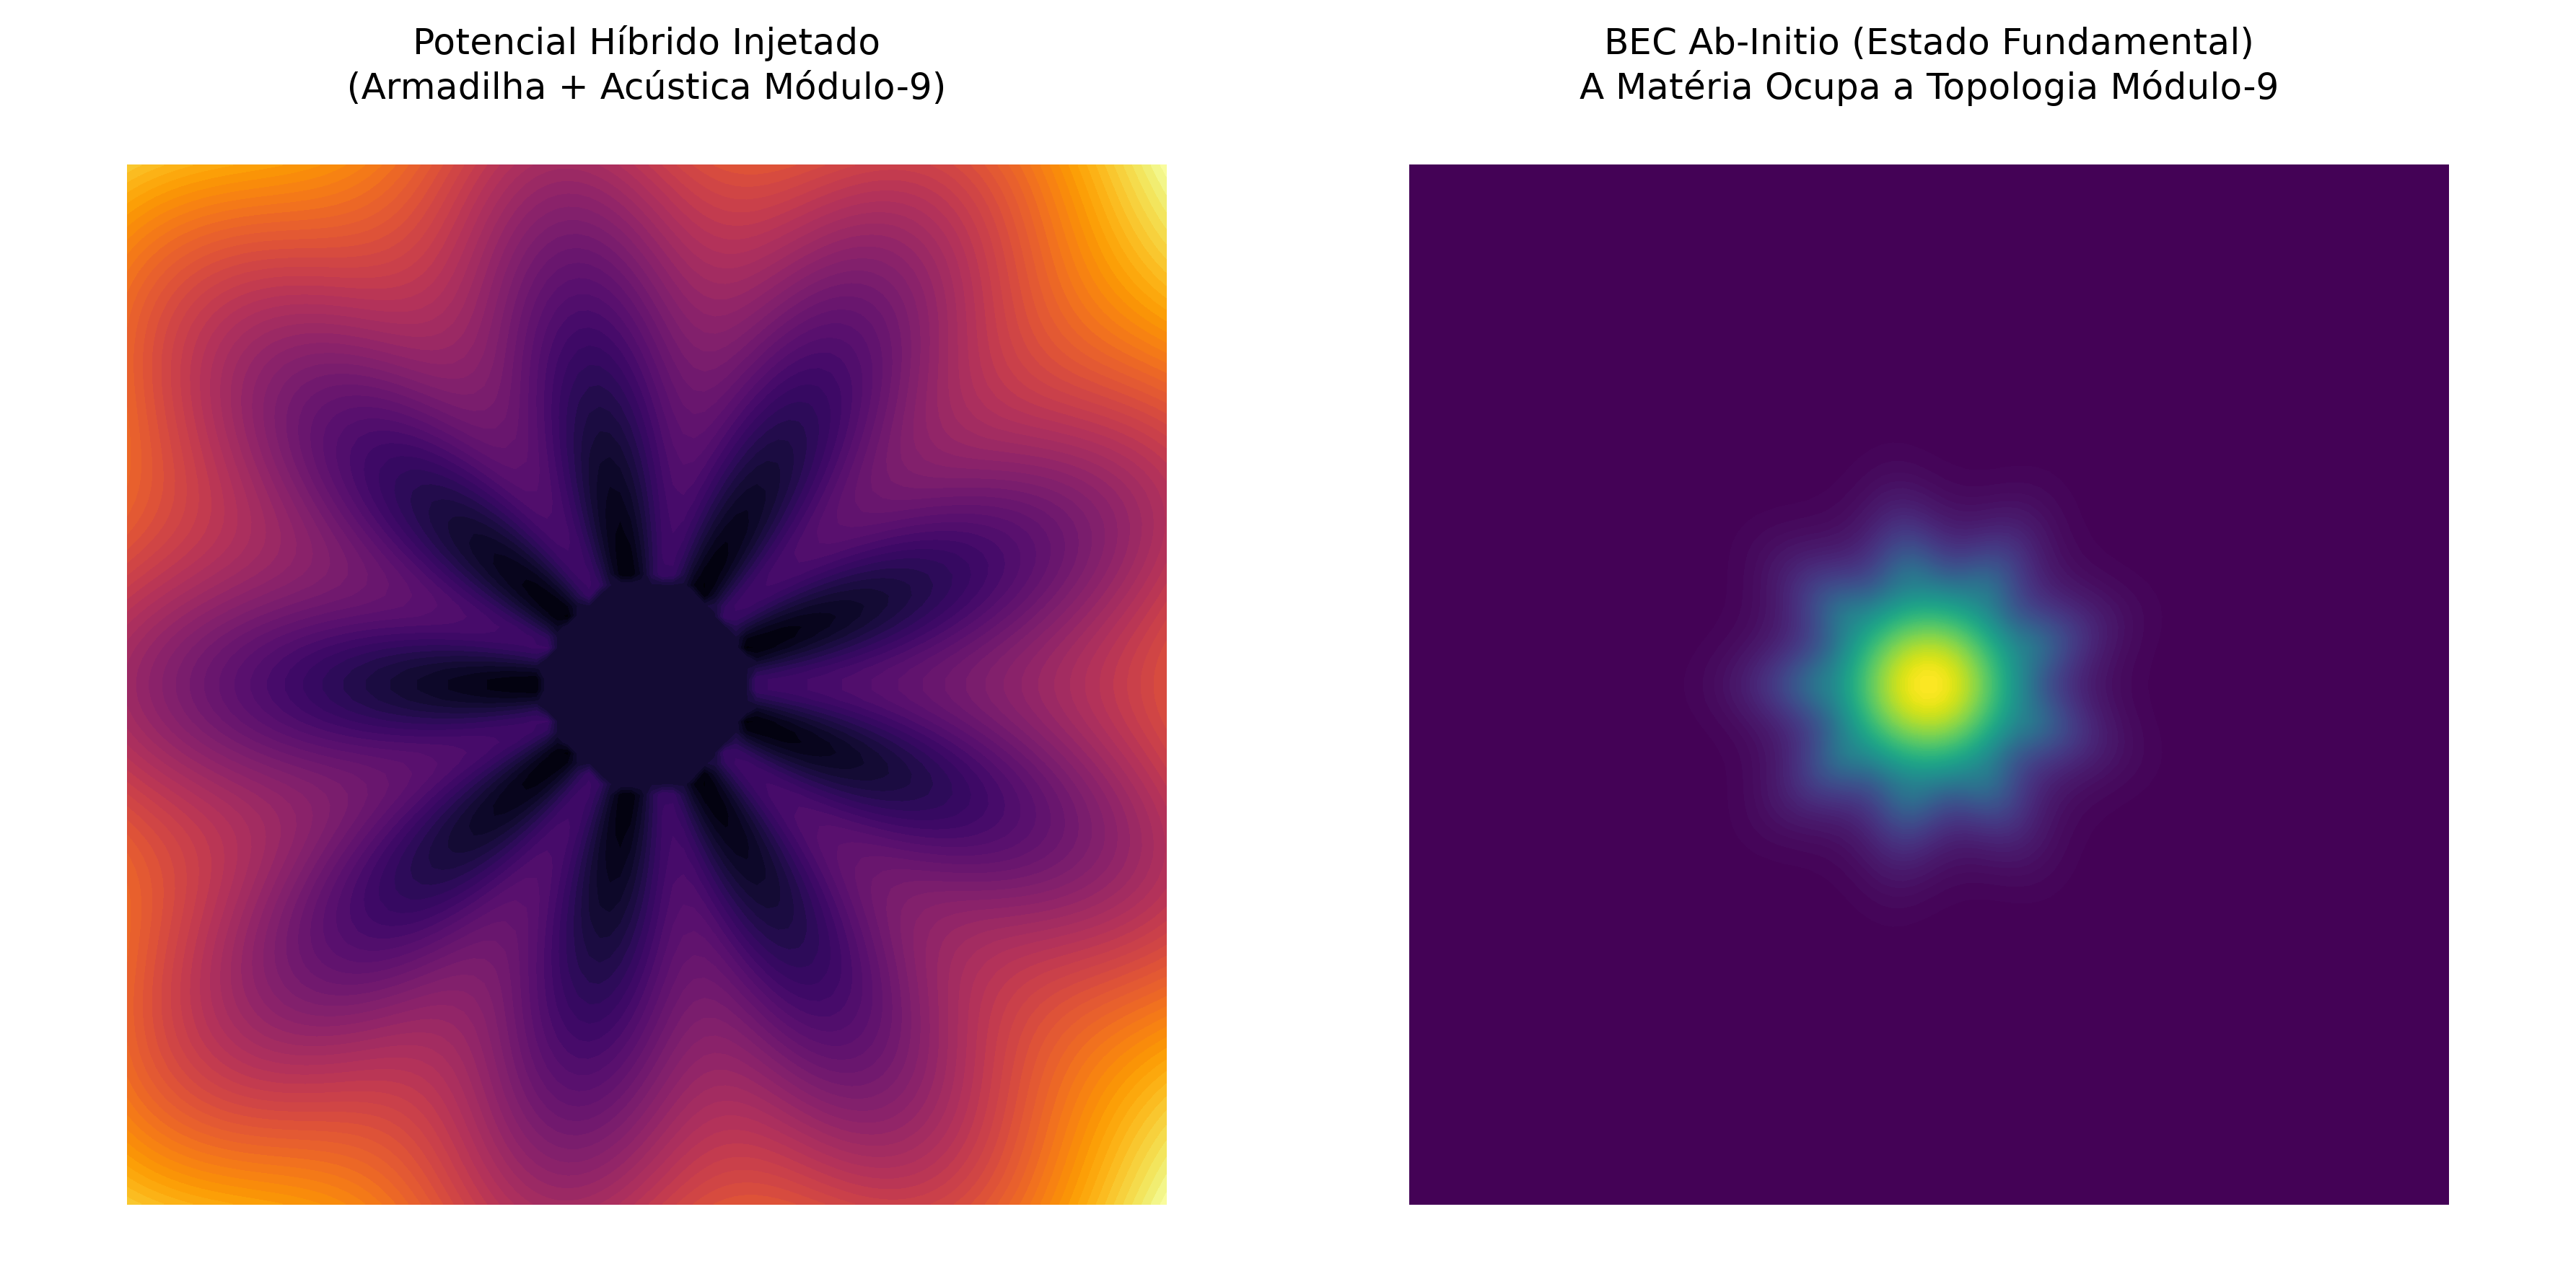

Source code (Python):
import numpy as np
import matplotlib.pyplot as plt
import scipy.sparse as sp
import scipy.sparse.linalg as spla

print("Iniciando Simulação Ab-Initio: Condensado de Bose-Einstein (BEC)")
print("Calculando o Estado Fundamental do Hamiltoniano 2D via Evolução Autovalor (Sparse Matrix)...")

# 1. Configuração da Malha Espacial (Grade 2D)
N = 100 # Resolução da malha
L = 10.0 # Tamanho da caixa
x = np.linspace(-L/2, L/2, N)
y = np.linspace(-L/2, L/2, N)
X, Y = np.meshgrid(x, y)
dx = x[1] - x[0]

# Coordenadas polares para a simetria topológica
R = np.sqrt(X**2 + Y**2)
Theta = np.arctan2(Y, X)

# 2. Construindo o Operador Energia Cinética (Laplaciano 2D usando diferenças finitas)
# Para uma malha NxN, a matriz total tem tamanho (N^2)x(N^2)
print("Construindo a Matriz Cinética...")
diags = np.ones(N)
D1D = sp.spdiags([diags, -2*diags, diags], [-1, 0, 1], N, N) / (dx**2)
I = sp.eye(N)
# Laplaciano 2D é o Produto de Kronecker dos operadores 1D
Laplacian = sp.kron(D1D, I) + sp.kron(I, D1D)
T = -0.5 * Laplacian # Energia Cinética

# 3. Construindo os Potenciais
print("Construindo o Potencial de Armadilha e a Pressão Módulo-9...")
# Potencial Harmônico Padrão (Armadilha Magnética)
V_trap = 0.5 * (X**2 + Y**2)

# Potencial Acústico Ouroboros (Simetria Módulo-9)
# A frequência de 40Hz no espaço 2D cilíndrico impõe uma geometria de 9 polos (360/40 = 9)
acoustic_amplitude = 2.5
V_ouroboros = acoustic_amplitude * np.cos(9 * Theta) * (R > 1.0) # Atua longe do centro

# Potencial Total (Achatar para matriz diagonal 1D)
V_total = (V_trap + V_ouroboros).flatten()
V_matrix = sp.diags(V_total)

# Hamiltoniano Completo
H = T + V_matrix

# 4. Encontrando o Estado Fundamental (O Condensado)
print("Calculando a mecânica quântica orgânica (Menor Autovalor da Matriz 10000x10000)...")
# Usa o algoritmo Lanczos para matrizes esparsas
eigenvalues, eigenvectors = spla.eigsh(H, k=1, which='SA')

ground_state = eigenvectors[:, 0]
probability_density = np.abs(ground_state)**2
probability_density_2D = probability_density.reshape((N, N))

# ========================================================
# RENDERIZAÇÃO DO RESULTADO CRU
# ========================================================
plt.figure(figsize=(12, 6))

# Plot 1: O Potencial Físico Injetado
plt.subplot(1, 2, 1)
plt.contourf(X, Y, V_trap + V_ouroboros, 50, cmap='inferno')
plt.title('Potencial Híbrido Injetado\n(Armadilha + Acústica Módulo-9)')
plt.axis('equal')
plt.axis('off')

# Plot 2: O Condensado Orgânico Emergente (Solução da Equação de Schrödinger)
plt.subplot(1, 2, 2)
plt.contourf(X, Y, probability_density_2D, 100, cmap='viridis')
plt.title('BEC Ab-Initio (Estado Fundamental)\nA Matéria Ocupa a Topologia Módulo-9')
plt.axis('equal')
plt.axis('off')

plt.tight_layout()
plt.savefig('bec_ab_initio.png', dpi=300, bbox_inches='tight')
print("\nCálculo Físico concluído. Gráfico salvo em 'bec_ab_initio.png'.")
